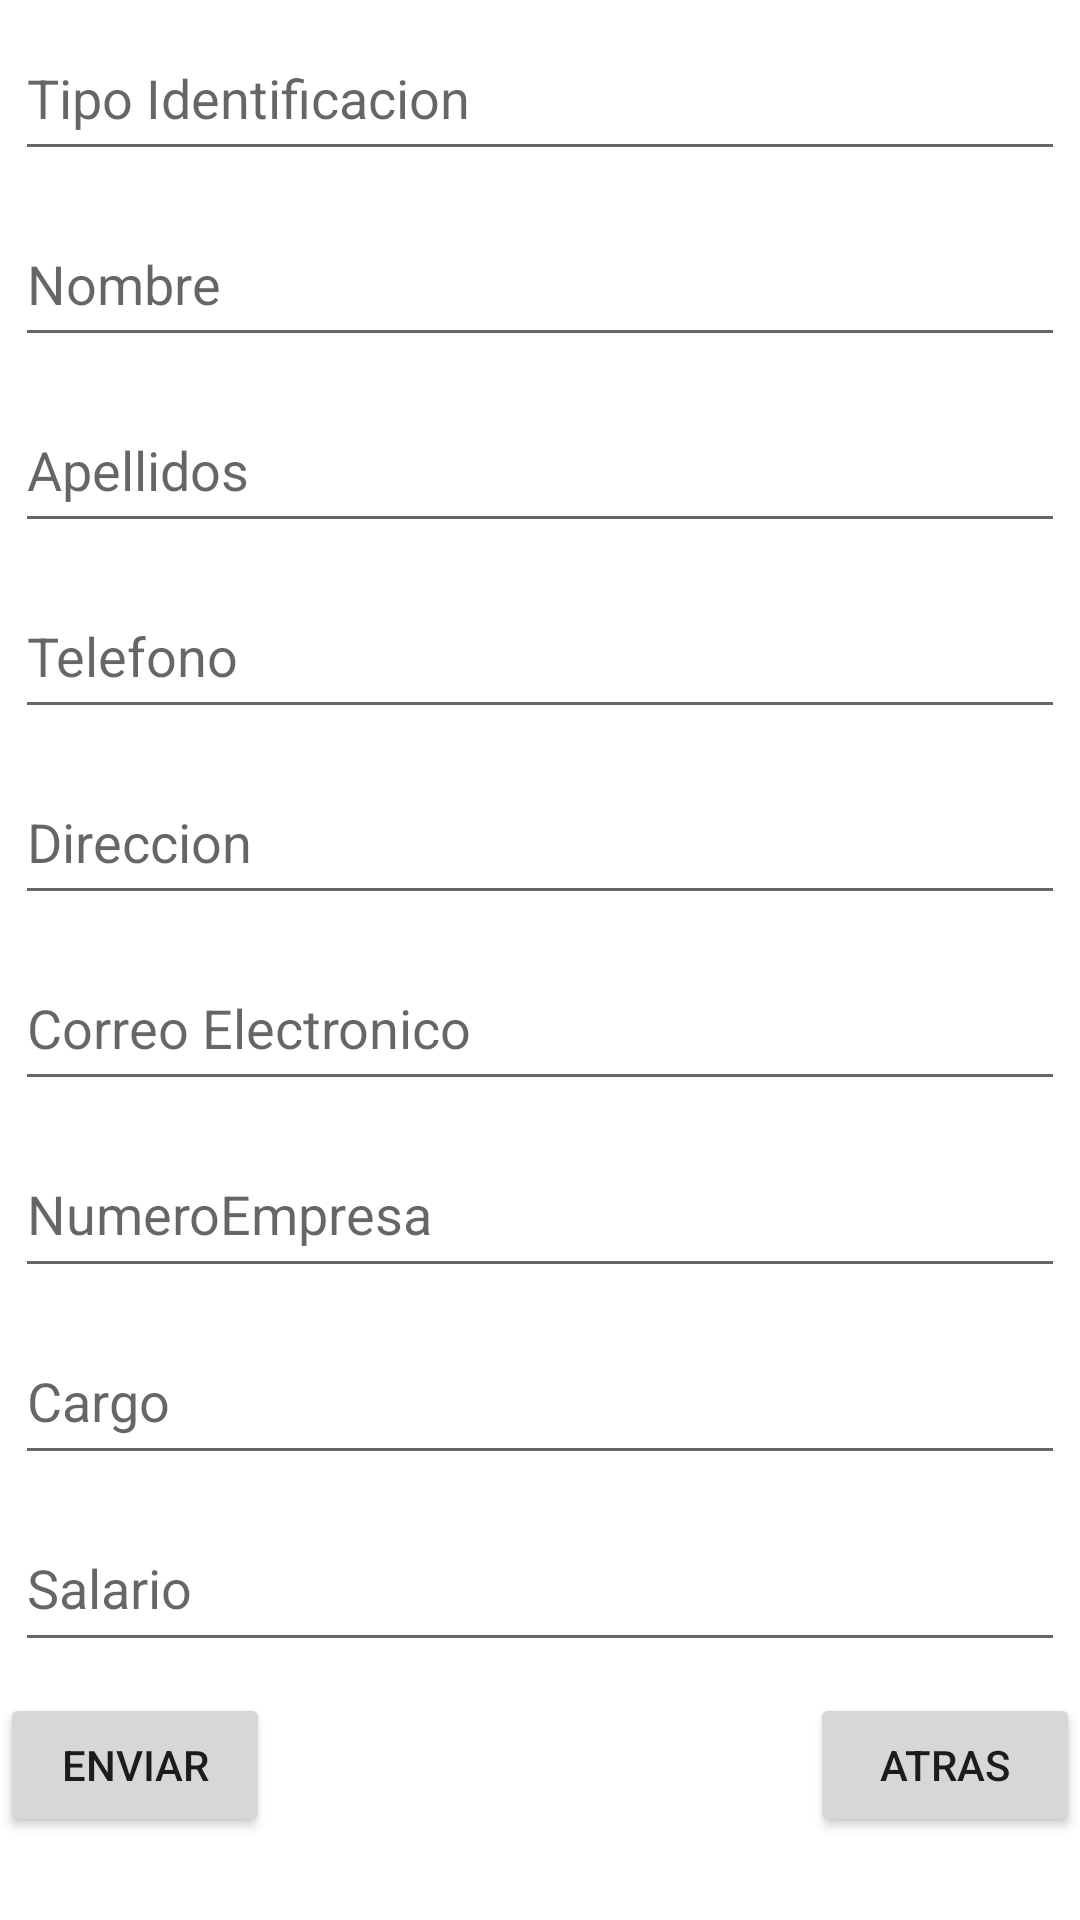

Reconstruct the res/layout file that produces this screen, plus the resources it refers to.
<!-- AndroidManifest.xml: application theme Theme.CaEmpresas -->
<!-- res/layout/activity_crear_empleado.xml -->
<?xml version="1.0" encoding="utf-8"?>
<LinearLayout xmlns:android="http://schemas.android.com/apk/res/android"
    xmlns:app="http://schemas.android.com/apk/res-auto"
    xmlns:tools="http://schemas.android.com/tools"
    android:layout_width="match_parent"
    android:layout_height="match_parent"
    android:weightSum="12"
    android:orientation="vertical"
    tools:context=".crearEmpleado">

    <EditText
        android:id="@+id/ident"
        android:layout_width="match_parent"
        android:layout_height="wrap_content"
        android:hint="Tipo Identificacion"
        android:layout_margin="5dp"
        android:layout_weight="1"
        />

    <EditText
        android:id="@+id/nombre"
        android:layout_width="match_parent"
        android:layout_height="wrap_content"
        android:hint="Nombre"
        android:layout_margin="5dp"
        android:layout_weight="1"
        />

    <EditText
        android:id="@+id/apellidos"
        android:layout_width="match_parent"
        android:layout_height="wrap_content"
        android:hint="Apellidos"
        android:layout_margin="5dp"
        android:layout_weight="1"
        />

    <EditText
        android:id="@+id/telefono"
        android:layout_width="match_parent"
        android:layout_height="wrap_content"
        android:hint="Telefono"
        android:layout_margin="5dp"
        android:layout_weight="1"
        />

    <EditText
        android:id="@+id/direccion"
        android:layout_width="match_parent"
        android:layout_height="wrap_content"
        android:hint="Direccion"
        android:layout_margin="5dp"
        android:layout_weight="1"
        />

    <EditText
        android:id="@+id/email"
        android:layout_width="match_parent"
        android:layout_height="wrap_content"
        android:hint="Correo Electronico"
        android:layout_margin="5dp"
        android:layout_weight="1"
        />

    <EditText
        android:id="@+id/idEmpresa"
        android:layout_width="match_parent"
        android:layout_height="wrap_content"
        android:hint="NumeroEmpresa"
        android:layout_margin="5dp"
        android:layout_weight="1"
        />

    <EditText
        android:id="@+id/cargo"
        android:layout_width="match_parent"
        android:layout_height="wrap_content"
        android:hint="Cargo"
        android:layout_margin="5dp"
        android:layout_weight="1"
        />

    <EditText
        android:id="@+id/salario"
        android:layout_width="match_parent"
        android:layout_height="wrap_content"
        android:hint="Salario"
        android:layout_margin="5dp"
        android:layout_weight="1"
        />


    <LinearLayout
        android:layout_width="match_parent"
        android:layout_height="wrap_content"
        android:layout_weight="1"
        android:weightSum="4 "
        android:orientation="horizontal"
        >

        <Button
            android:id="@+id/porcentaje"
            android:layout_width="0dp"
            android:layout_height="wrap_content"
            android:layout_weight="1"
            android:onClick="registrar"
            android:text="ENVIAR"
            android:layout_gravity="center"
            app:cornerRadius="0dp"
            />

        <Space
            android:layout_width="wrap_content"
            android:layout_height="wrap_content"
            android:layout_weight="2"/>

        <Button
            android:id="@+id/n0"
            android:layout_width="0dp"
            android:layout_height="wrap_content"
            android:layout_weight="1"
            android:onClick="volver"
            android:text="ATRAS"
            android:layout_gravity="center"
            app:cornerRadius="0dp"
            />
    </LinearLayout>

</LinearLayout>
<!-- resources referenced by this layout -->
<resources>
  <style name="Theme.CaEmpresas" parent="Theme.MaterialComponents.DayNight.DarkActionBar">
          
          <item name="colorPrimary">@color/purple_500</item>
          <item name="colorPrimaryVariant">@color/purple_700</item>
          <item name="colorOnPrimary">@color/white</item>
          
          <item name="colorSecondary">@color/teal_200</item>
          <item name="colorSecondaryVariant">@color/teal_700</item>
          <item name="colorOnSecondary">@color/black</item>
          
          <item name="android:statusBarColor" tools:targetApi="l">?attr/colorPrimaryVariant</item>
          
      </style>
  <!-- not gathered from this repository: default colours our renderer supplied (Android Studio template values) -->
  <color name="purple_500">#FF6200EE</color>
  <color name="purple_700">#FF3700B3</color>
  <color name="teal_200">#FF03DAC5</color>
  <color name="teal_700">#FF018786</color>
  <color name="black">#FF000000</color>
  <color name="white">#FFFFFFFF</color>
</resources>
